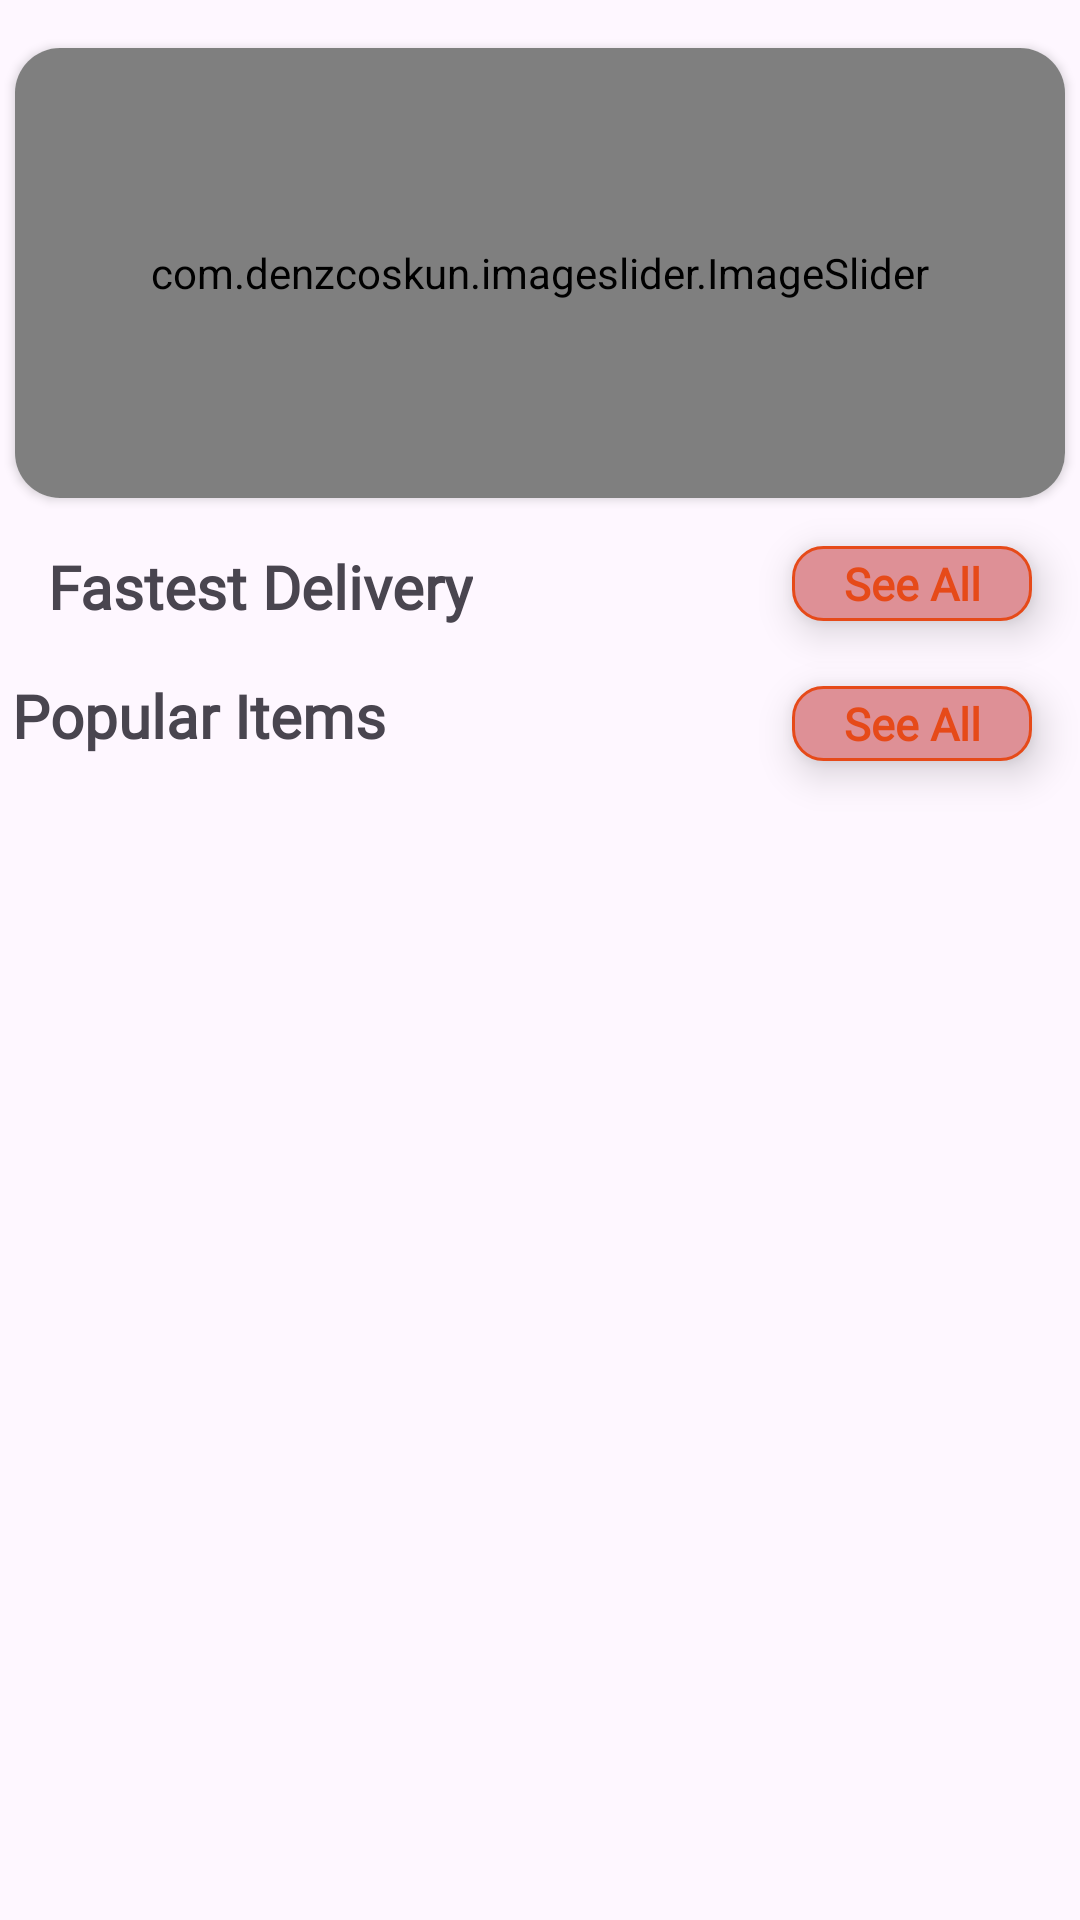

Layout XML and referenced resources for this Android screen:
<!-- AndroidManifest.xml: application theme Theme.FastFood -->
<!-- res/layout/fragment_home.xml -->
<?xml version="1.0" encoding="utf-8"?>
<androidx.constraintlayout.widget.ConstraintLayout xmlns:android="http://schemas.android.com/apk/res/android"
    xmlns:app="http://schemas.android.com/apk/res-auto"
    xmlns:tools="http://schemas.android.com/tools"
    android:layout_width="match_parent"
    android:layout_height="match_parent"
    android:elevation="5dp"
    tools:context=".Fragments.HomeFragment">


    <androidx.cardview.widget.CardView
        android:id="@+id/cardView"
        android:layout_width="match_parent"
        android:layout_height="150dp"
        android:layout_marginStart="5dp"
        android:layout_marginTop="16dp"
        android:layout_marginEnd="5dp"
        app:cardCornerRadius="15dp"
        app:layout_constraintEnd_toEndOf="parent"
        app:layout_constraintStart_toStartOf="parent"
        app:layout_constraintTop_toTopOf="parent">

        <com.denzcoskun.imageslider.ImageSlider
            android:id="@+id/image_slider"
            android:layout_width="match_parent"
            android:layout_height="match_parent"
            app:iss_auto_cycle="true"
            app:iss_delay="1000"
            app:iss_period="1000"
            app:iss_text_align="CENTER" />
    </androidx.cardview.widget.CardView>

    <androidx.recyclerview.widget.RecyclerView
        android:id="@+id/fastDeliveryRecyclerView"
        android:layout_width="match_parent"
        android:layout_height="0dp"
        android:layout_marginTop="8dp"
        app:layout_constraintEnd_toEndOf="parent"
        app:layout_constraintHorizontal_bias="0.0"
        app:layout_constraintStart_toStartOf="parent"
        app:layout_constraintTop_toBottomOf="@+id/textViewFastestDownload" />

    <TextView
        android:id="@+id/textViewFastestDownload"
        android:layout_width="wrap_content"
        android:layout_height="wrap_content"
        android:layout_marginLeft="16dp"
        android:layout_marginTop="16dp"
        android:text="Fastest Delivery"
        android:fontFamily="@font/albert_sans"
        android:textStyle="bold"
        android:textSize="20sp"
        app:layout_constraintStart_toStartOf="parent"
        app:layout_constraintTop_toBottomOf="@+id/cardView" />

    <TextView
        android:id="@+id/textViewSellAll"
        android:layout_width="80dp"
        android:layout_height="25dp"
        android:layout_marginTop="16dp"
        android:layout_marginEnd="16dp"
        android:background="@drawable/textviewshape"
        android:elevation="8dp"
        android:text="See All"
        android:textStyle="bold"
        android:fontFamily="@font/albert_sans_extrabold"
        android:textColor="#E64A19"
        android:textSize="15sp"
        android:gravity="center"
        app:layout_constraintEnd_toEndOf="parent"
        app:layout_constraintTop_toBottomOf="@+id/cardView" />

    <androidx.recyclerview.widget.RecyclerView
        android:id="@+id/popularRV"
        android:layout_width="match_parent"
        android:layout_height="0dp"
        android:layout_marginTop="8dp"
        app:layout_constraintEnd_toEndOf="parent"
        app:layout_constraintHorizontal_bias="0.0"
        app:layout_constraintStart_toStartOf="parent"
        app:layout_constraintTop_toBottomOf="@+id/textViewPopularFood" />

    <TextView
        android:id="@+id/textViewPopularFood"
        android:layout_width="wrap_content"
        android:layout_height="wrap_content"
        android:layout_marginStart="4dp"
        android:layout_marginTop="8dp"
        android:fontFamily="@font/albert_sans"
        android:text="Popular Items"
        android:textSize="20sp"
        android:textStyle="bold"
        app:layout_constraintStart_toStartOf="parent"
        app:layout_constraintTop_toBottomOf="@+id/fastDeliveryRecyclerView" />

    <TextView
        android:id="@+id/textViewSellAllPopular"
        android:layout_width="80dp"
        android:layout_height="25dp"
        android:layout_marginEnd="16dp"
        android:background="@drawable/textviewshape"
        android:elevation="8dp"
        android:fontFamily="@font/albert_sans_extrabold"
        android:gravity="center"
        android:text="See All"
        android:textColor="#E64A19"
        android:textSize="15sp"
        android:textStyle="bold"
        app:layout_constraintBottom_toTopOf="@+id/popularRV"
        app:layout_constraintEnd_toEndOf="parent"
        app:layout_constraintTop_toBottomOf="@+id/fastDeliveryRecyclerView"
        app:layout_constraintVertical_bias="0.644" />

</androidx.constraintlayout.widget.ConstraintLayout>
<!-- resources referenced by this layout -->
<resources>
  <!-- drawable textviewshape (drawable) -->
  <?xml version="1.0" encoding="utf-8"?>
  <shape xmlns:android="http://schemas.android.com/apk/res/android">
  
      <stroke android:width="1dp" android:color="#E64A19"/>
      <solid android:color="#DE9096"/>
      <corners android:radius="10dp"/>
  </shape>
  <style name="Theme.FastFood" parent="Base.Theme.FastFood" />
  <style name="Base.Theme.FastFood" parent="Theme.Material3.DayNight.NoActionBar">
          
           <item name="colorPrimary">@color/white</item>
      </style>
  <!-- not gathered from this repository: default colours our renderer supplied (Android Studio template values) -->
  <color name="white">#FFFFFFFF</color>
</resources>
